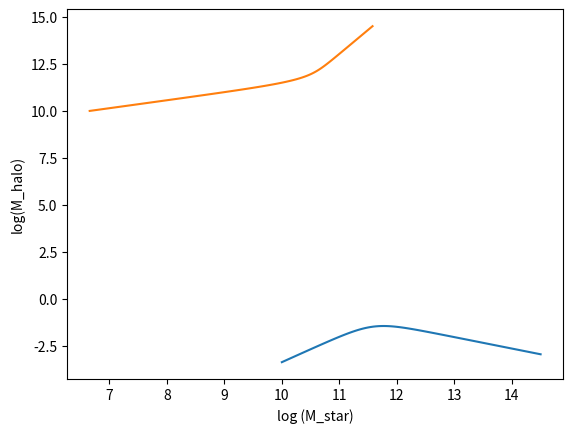

Reproduce this figure in Python.
#!/usr/bin/env python
# coding: utf-8

import numpy as np
from scipy.interpolate import interp1d
import matplotlib.pyplot as plt

def stellar_mass_halo(m_halo):
        
    E_o = 0.0351
    Gamma = 0.608
    Beta = -1.376
    Mo = 11.590
        
    Mr = 10**m_halo/10**Mo
    
    E_n = 2*E_o*(1./ (Mr**Beta + Mr**Gamma))
    
    return E_n

M_halo_range = np.linspace(10,14.5,100)
E_range = stellar_mass_halo(M_halo_range)

M_gal = np.log10(10**(M_halo_range)*E_range)
mhalo_func = interp1d(M_gal, M_halo_range, 
                      bounds_error=False, 
                      fill_value=(np.nan, np.nan))


plt.plot(M_halo_range, np.log10(E_range), label='Moster et al. 2013')
plt.xlabel('log(M_halo)')
plt.ylabel('log (M_star/M_halo)')


plt.plot(M_gal, M_halo_range, label='Moster et al. 2013')
plt.ylabel('log(M_halo)')
plt.xlabel('log (M_star)')
